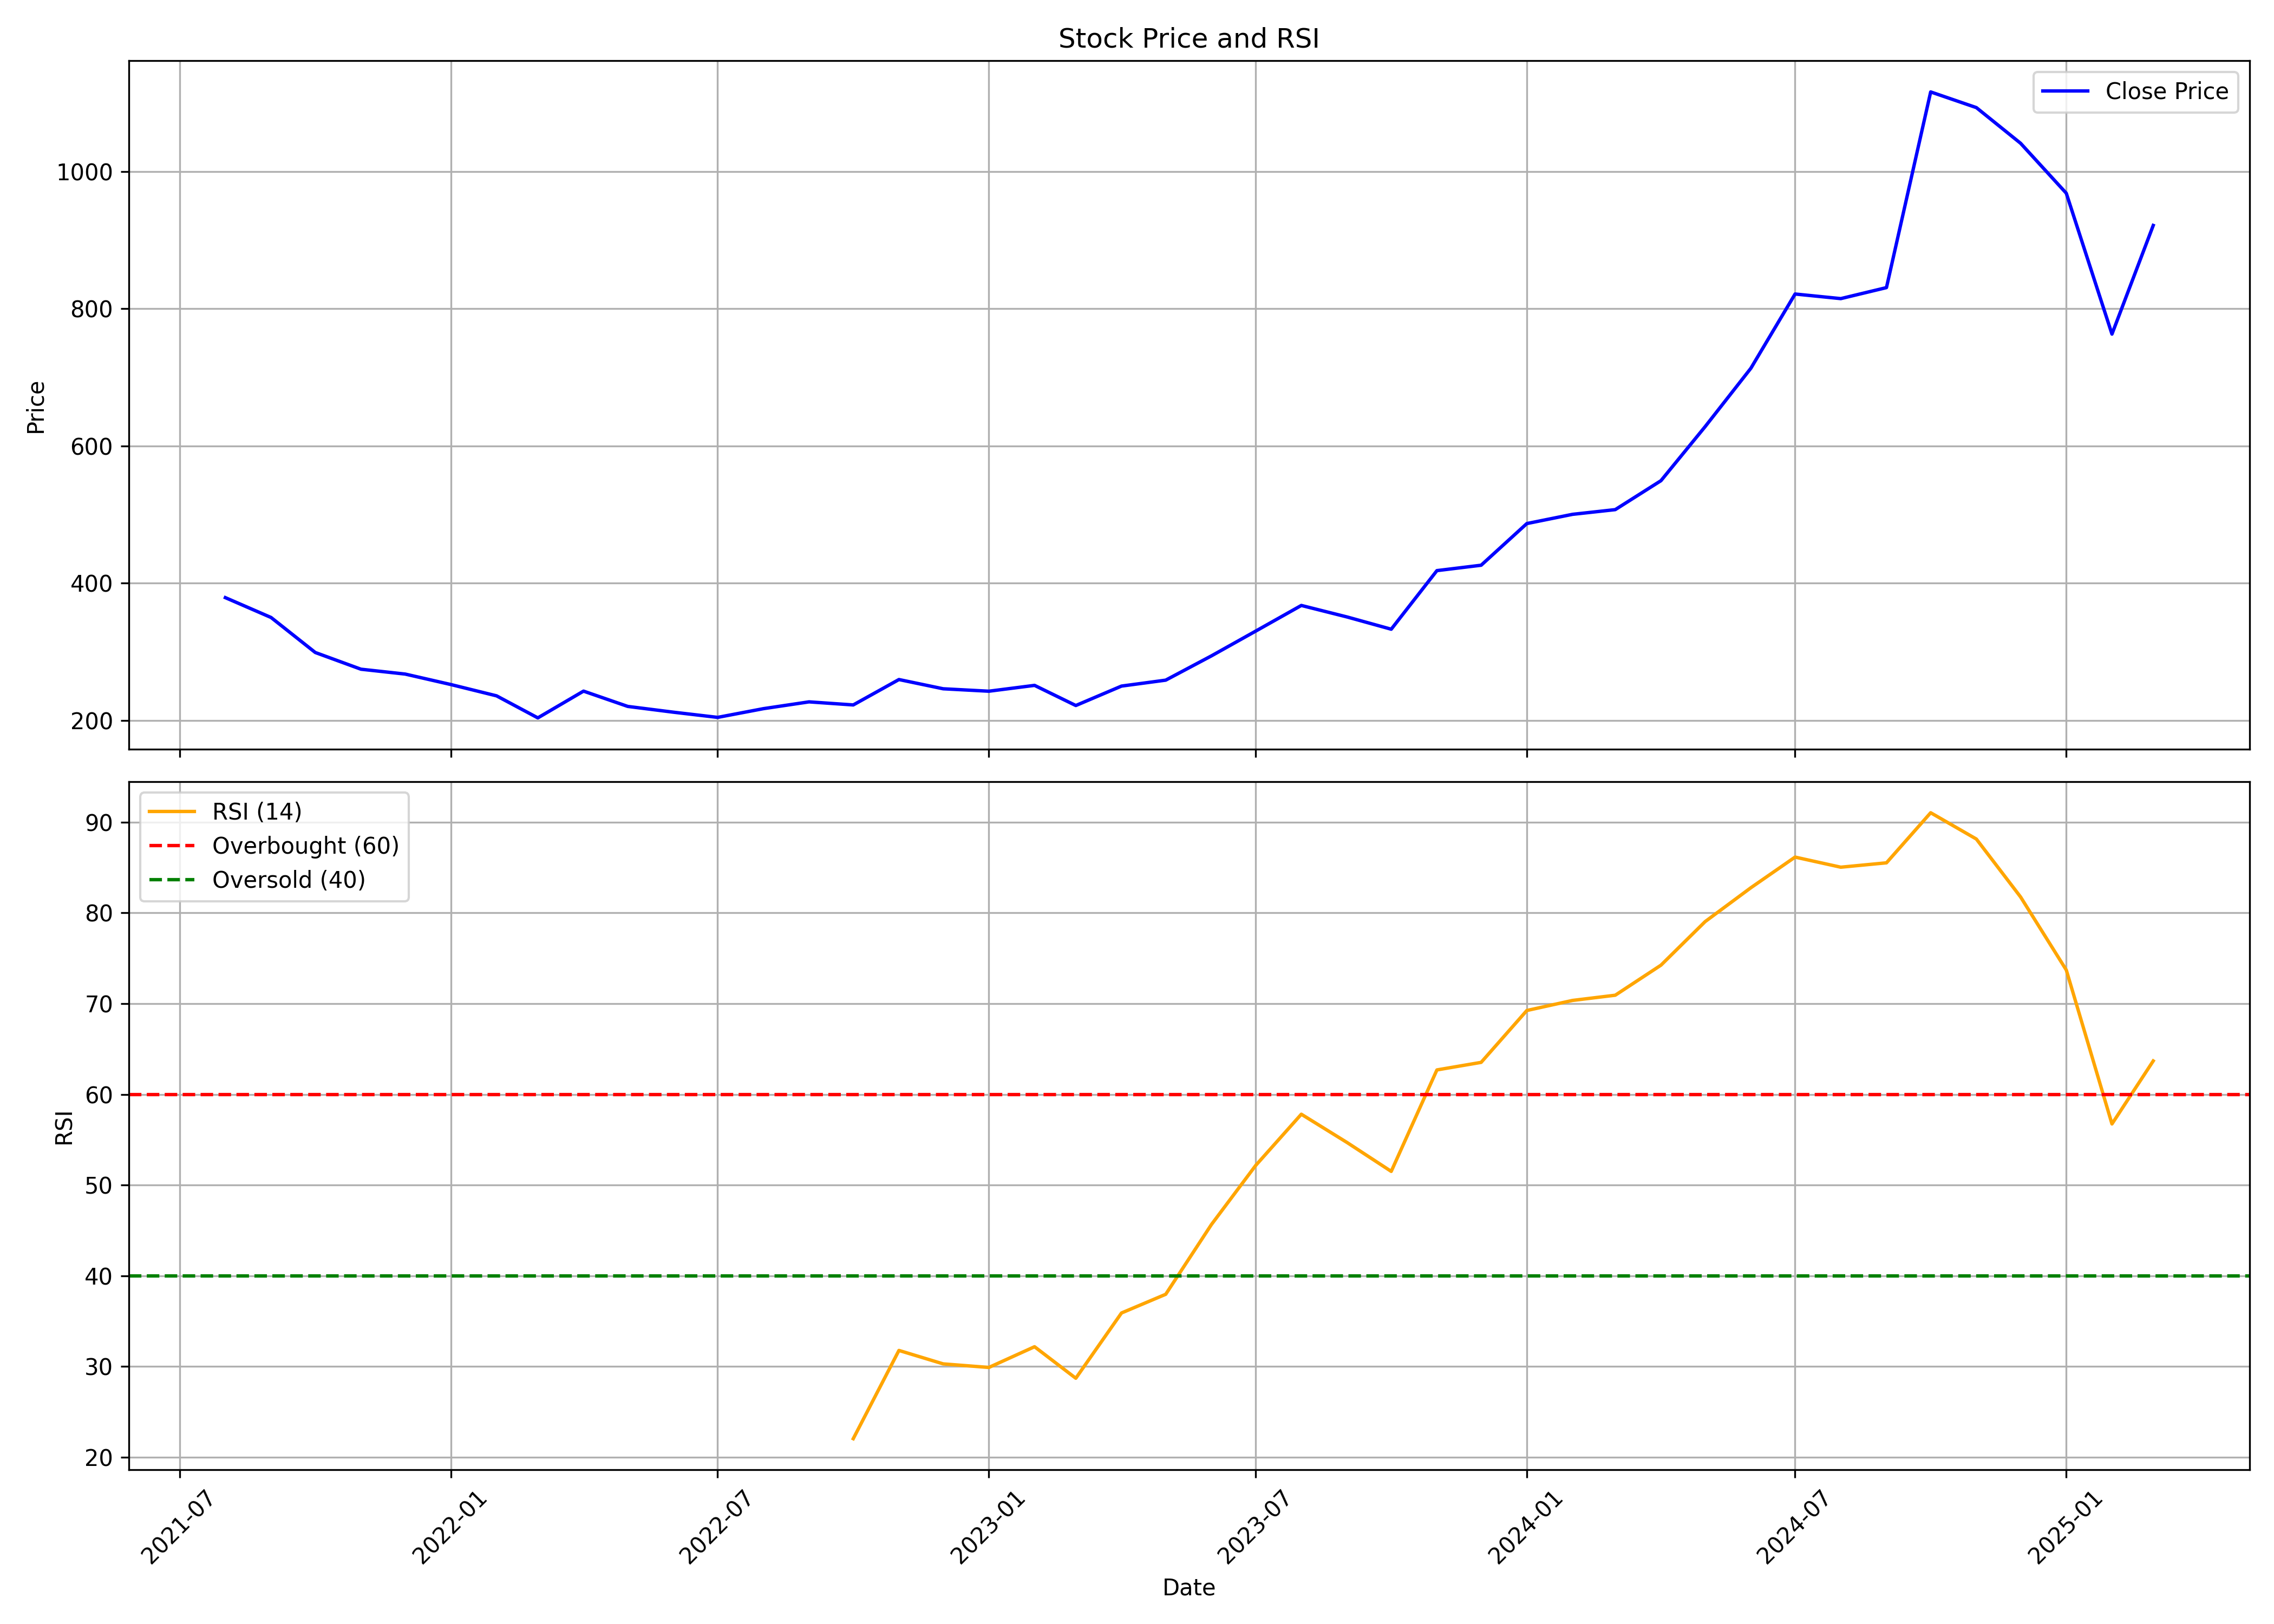

The file beside this chart, header and first rows:
, date, symbol, open, high, low, close, volume, rsi
0, 2021-08-01, WINDLAS, 423.5, 438.1, 321.8, 378.8, 10718678, 
1, 2021-09-01, WINDLAS, 379.9, 398.4, 346, 349.9, 4418982, 
2, 2021-10-01, WINDLAS, 349.9, 372.2, 297.6, 298.9, 1653229, 
3, 2021-11-01, WINDLAS, 301.4, 314, 268.5, 274.5, 1606794, 
4, 2021-12-01, WINDLAS, 278.6, 286.3, 250.1, 267.4, 1648797, 
5, 2022-01-01, WINDLAS, 264.6, 279.3, 247.4, 252.2, 1098852, 
6, 2022-02-01, WINDLAS, 252.2, 283.8, 225.6, 235.7, 1352355, 
7, 2022-03-01, WINDLAS, 235.7, 241.3, 202.8, 203.6, 846716, 
8, 2022-04-01, WINDLAS, 208.2, 275.2, 205.5, 242.6, 1217066, 
9, 2022-05-01, WINDLAS, 241.4, 245.6, 206.4, 220.3, 758401, 
10, 2022-06-01, WINDLAS, 220, 226.8, 197, 211.9, 327069, 
11, 2022-07-01, WINDLAS, 215, 232.2, 201.6, 204.3, 399625, 
12, 2022-08-01, WINDLAS, 204.5, 226.7, 203.2, 217, 895833, 
13, 2022-09-01, WINDLAS, 216.5, 253.3, 209.6, 226.9, 1937786, 
14, 2022-10-01, WINDLAS, 228.2, 240.8, 208.5, 222.4, 665383, 22.04
15, 2022-11-01, WINDLAS, 222.5, 265.3, 221.7, 259.5, 1753757, 31.77
16, 2022-12-01, WINDLAS, 262.3, 262.3, 234.3, 246, 720645, 30.29
17, 2023-01-01, WINDLAS, 242.3, 255.2, 231.1, 242.5, 435626, 29.89
18, 2023-02-01, WINDLAS, 244.4, 259, 233.7, 251, 517071, 32.18
19, 2023-03-01, WINDLAS, 253.9, 253.9, 216.9, 221.6, 636336, 28.7
20, 2023-04-01, WINDLAS, 224.9, 250.8, 222.4, 249.9, 304943, 35.9
21, 2023-05-01, WINDLAS, 249.9, 277.8, 246.9, 258.6, 888448, 37.96
22, 2023-06-01, WINDLAS, 255.8, 312.3, 255.8, 293.9, 1709642, 45.65
23, 2023-07-01, WINDLAS, 293.9, 344.2, 290.7, 330, 2302691, 52.15
24, 2023-08-01, WINDLAS, 334.2, 414, 301.2, 367.5, 3366022, 57.81
25, 2023-09-01, WINDLAS, 367.9, 389, 328.1, 350.7, 962378, 54.69
26, 2023-10-01, WINDLAS, 354.3, 381.5, 309.7, 332.8, 892003, 51.51
27, 2023-11-01, WINDLAS, 333.4, 463.7, 328.1, 418.2, 3237357, 62.69
28, 2023-12-01, WINDLAS, 420.3, 454.6, 397.6, 426.1, 1787380, 63.53
29, 2024-01-01, WINDLAS, 429.3, 540.6, 429.3, 486.8, 6185701, 69.24
30, 2024-02-01, WINDLAS, 489.1, 579.9, 457.7, 500.3, 4205492, 70.35
31, 2024-03-01, WINDLAS, 502.8, 587.2, 471.2, 507.1, 3174225, 70.93
32, 2024-04-01, WINDLAS, 512.7, 575.4, 503.4, 549.3, 1154003, 74.24
33, 2024-05-01, WINDLAS, 549.3, 646, 492.6, 628.2, 2030236, 79.05
34, 2024-06-01, WINDLAS, 655.8, 789.6, 551.6, 713.2, 1790182, 82.78
35, 2024-07-01, WINDLAS, 746.2, 824.9, 654.9, 821.4, 1578563, 86.16
36, 2024-08-01, WINDLAS, 821.4, 894.3, 702.6, 814.7, 1885611, 85.04
37, 2024-09-01, WINDLAS, 822.4, 946.2, 802, 830.8, 1106791, 85.53
38, 2024-10-01, WINDLAS, 838.5, 1143, 827.8, 1116, 1149339, 91.05
39, 2024-11-01, WINDLAS, 1135, 1198, 905.2, 1093, 1484877, 88.15
40, 2024-12-01, WINDLAS, 1092, 1179, 998.0, 1041, 669446, 81.76
41, 2025-01-01, WINDLAS, 1048, 1075, 833.0, 968.3, 987150, 73.71
42, 2025-02-01, WINDLAS, 976.0, 1079, 665.1, 763.0, 2621647, 56.74
43, 2025-03-01, WINDLAS, 781.0, 945.0, 777.6, 921.4, 1729705, 63.68
